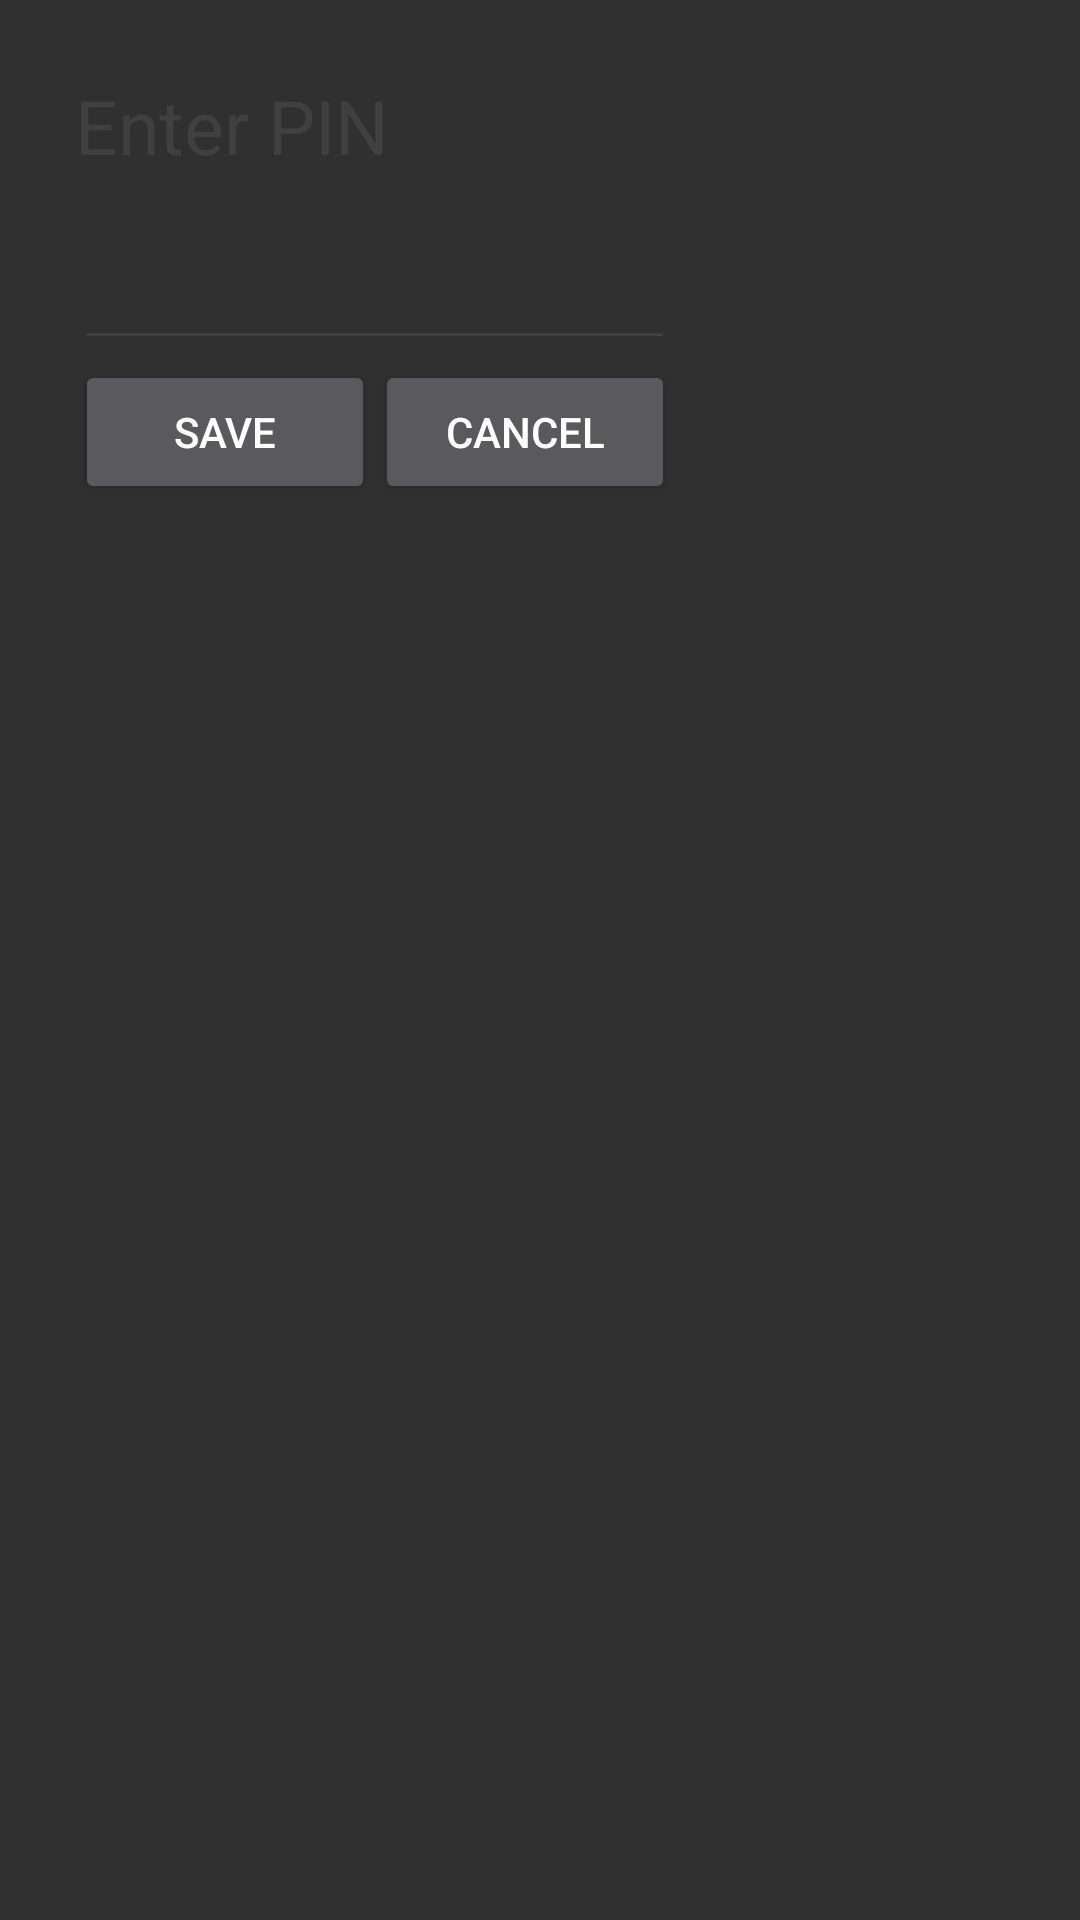

Here is an Android app screen rendered from its layout file. Give the layout XML and the strings, colors and styles it references.
<!-- AndroidManifest.xml: application theme Theme.Design.NoActionBar -->
<!-- res/layout/set_pin_dialog.xml -->
<?xml version="1.0" encoding="utf-8"?>
<androidx.constraintlayout.widget.ConstraintLayout xmlns:android="http://schemas.android.com/apk/res/android"
    android:layout_width="wrap_content"
    android:layout_height="wrap_content"
    android:layout_marginLeft="15dp"
    android:layout_marginRight="15dp">
    <LinearLayout
        android:layout_width="wrap_content"
        android:layout_height="wrap_content"
        android:orientation="vertical"
        android:padding="25dp">
        <TextView
            android:id="@+id/dialog_text"
            android:layout_width="wrap_content"
            android:layout_height="wrap_content"
            android:text="Enter PIN"
            android:textSize="25dp"
            android:textColor="@color/my_gray"
            />
        <EditText
            android:id="@+id/pin_ed"
            android:layout_marginTop="20dp"
            android:layout_width="match_parent"
            android:layout_height="wrap_content"
            android:backgroundTint="@color/my_gray"
            android:textColor="@color/my_gray"
            />
        <LinearLayout
            android:layout_width="wrap_content"
            android:layout_height="wrap_content">
            <Button
                android:id="@+id/save_btn"
                android:layout_width="100dp"
                android:layout_height="wrap_content"
                android:text="save"
                />
            <Button
                android:id="@+id/cancel_btn"
                android:layout_width="100dp"
                android:layout_height="wrap_content"
                android:text="cancel"
                />
        </LinearLayout>
    </LinearLayout>

</androidx.constraintlayout.widget.ConstraintLayout>
<!-- resources referenced by this layout -->
<resources>
  <color name="my_gray">#404040</color>
</resources>
